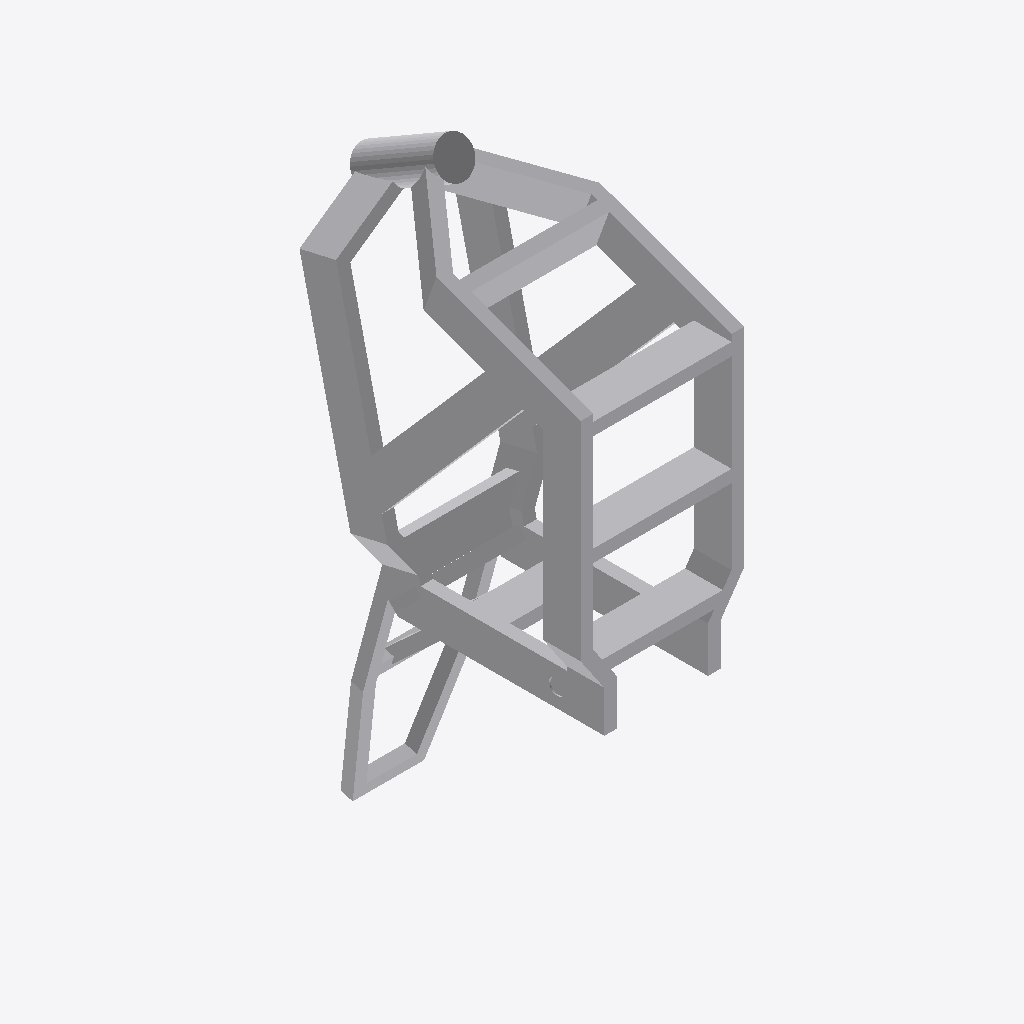
Isometric view of an IFC building model (IFC-SPF (STEP), schema IFC4, length unit metre), seen from the south-west, elements coloured by IFC class (only those large enough to see are counted): 36 other elements (light grey).
Extent 0.3 m × 0.6 m × 1.2 m (x, y, z). Storeys (1): Default Storey at 0.00 m. Elements (38): 38 IfcBuildingElementProxy.

HEADER;
FILE_DESCRIPTION(('IFC4'),'2;1');
FILE_NAME('For Victor.IFC','2024-01-18T00:57:09',(''),(''),'SwIFC','SolidWorks 2023','');
FILE_SCHEMA(('IFC4'));
ENDSEC;
DATA;
#1=IFCPROJECT('0YIHQlvcH4P9srHWeBYBaQ',#2,'Default Project','','','','',(#8),#15);
#19=IFCSITE('376bLdVhb8n8mTc34c5$$M',#2,'Default Site','','',#20,$,'',.ELEMENT.,(0,0,0,0),(0,0,0,0),0.0,'',$);
#22=IFCBUILDING('0GRL0NgJzCM9xi5YQJW3a5',#2,'Default Building','','',#23,$,'',.ELEMENT.,$,$,$);
#25=IFCBUILDINGSTOREY('1Y_EGWtOz5c95RQ9wXW0fU',#2,'Default Storey','','',#26,$,'',.ELEMENT.,0.0);
#2395=IFCBUILDINGELEMENTPROXY('3A9N$nKIDATuJHA6gjWrof',#2,'3x1 3X1(11)[14]','','3x1 3X1(11)[14]',#2397,#2396,'966068A1-7AD5-4364-A1-77-E200C539D442',.ELEMENT.);
#3019=IFCBUILDINGELEMENTPROXY('37Nh$41XHCMwZbmie$QZVS',#2,'3x1 3X1(11)[17]','','3x1 3X1(11)[17]',#3021,#3020,'AC960370-59F3-4EFB-BB-A9-EA2242DF9485',.ELEMENT.);
#13299=IFCBUILDINGELEMENTPROXY('3JKB2kxWn9dgoSe7SD8Ahk',#2,'Cut-Extrude1[2]','','Cut-Extrude1[2]',#13301,#13300,'14872D13-E209-4094-96-50-B06A22298B1B',.ELEMENT.);
#35=IFCBUILDINGELEMENTPROXY('3qkXIU41HEy9aJ0$WAvok2',#2,'3x1 3X1(11)[3]','','3x1 3X1(11)[3]',#37,#36,'BD4E6FDC-9F38-436E-87-1F-172A6BB216C7',.ELEMENT.);
#3227=IFCBUILDINGELEMENTPROXY('1Fbnn$HxDA6RzuxS04L3tM',#2,'3x1 3X1(11)[18]','','3x1 3X1(11)[18]',#3229,#3228,'DE515A00-CCAA-4688-99-07-0946E8EC3EFF',.ELEMENT.);
#10795=IFCBUILDINGELEMENTPROXY('3gKbwIUw540OK4QMQMJPwx',#2,'Split1[1]','','Split1[1]',#10797,#10796,'8607D3F0-0078-4404-B9-EF-7EAB23B1824E',.ELEMENT.);
#451=IFCBUILDINGELEMENTPROXY('1pF0TS2HTA7et8U_CRevrV',#2,'3x1 3X1(11)[9]','','3x1 3X1(11)[9]',#453,#452,'C89B26A4-5F95-4E55-A3-E8-C0329773D45D',.ELEMENT.);
#243=IFCBUILDINGELEMENTPROXY('0pvUs7opP3Ruz7c07CEaKy',#2,'3x1 3X1(11)[6]','','3x1 3X1(11)[6]',#245,#244,'470ADF94-CD87-46D1-BB-9A-D402A3A8215D',.ELEMENT.);
#1771=IFCBUILDINGELEMENTPROXY('3oTIKWAWr6qhCfQoIOuhV6',#2,'3x1 3X1(11)[11]','','3x1 3X1(11)[11]',#1773,#1772,'D0B17BB8-317D-4FBF-B5-DF-71AD8491F6F2',.ELEMENT.);
#11003=IFCBUILDINGELEMENTPROXY('3sYoJuIEvDdPTwLU8oHZbX',#2,'Split1[2]','','Split1[2]',#11005,#11004,'BA63DB96-9056-4E13-B9-12-02D5C93545B5',.ELEMENT.);
#3643=IFCBUILDINGELEMENTPROXY('0G8MYeSuXEOuEV1lM_NaKh',#2,'3x1 3X1(11)[20]','','3x1 3X1(11)[20]',#3645,#3644,'E7C64227-F9EF-4024-B9-AA-D0418CDA6BA4',.ELEMENT.);
#10299=IFCBUILDINGELEMENTPROXY('2FRiD6lOLAbg1O517CnjY_',#2,'Trim/Extend23','','Trim/Extend23',#10301,#10300,'BA749893-21F2-470F-8E-B9-390F3AF7CE58',.ELEMENT.);
#4611=IFCBUILDINGELEMENTPROXY('3X6wVSIIvDVgnBSzi4Qx7y',#2,'Trim/Extend16[2]','','Trim/Extend16[2]',#4613,#4612,'A9956212-FB4C-4E81-AE-E9-333336E890C3',.ELEMENT.);
#1515=IFCBUILDINGELEMENTPROXY('1Gw8WkzorA6PHTPDMCHrK6',#2,'3x1 3X1(11)[10]','','3x1 3X1(11)[10]',#1517,#1516,'FB116D92-8116-4909-AB-ED-1D7AA7BA823B',.ELEMENT.);
#659=IFCBUILDINGELEMENTPROXY('045zzYTKv30etfuK72pUnw',#2,'Head tube 3(1)','','Head tube 3(1)',#661,#660,'D91F871B-CC55-4FB7-90-D2-FBBBC1FFD145',.ELEMENT.);
#2187=IFCBUILDINGELEMENTPROXY('2WR_DUer9Fgx5faTE$D3mm',#2,'3x1 3X1(11)[13]','','3x1 3X1(11)[13]',#2189,#2188,'7F14B377-5CFF-4014-80-19-26664FE8216A',.ELEMENT.);
#5635=IFCBUILDINGELEMENTPROXY('0p7wQlEnn6YQKfIGnD9Kfx',#2,'Trim/Extend16[3]','','Trim/Extend16[3]',#5637,#5636,'144D304D-B6F4-4EF5-84-29-C6F0DCCF8E04',.ELEMENT.);
#11675=IFCBUILDINGELEMENTPROXY('231zgIW5HDHuu$p0AkR9uX',#2,'Cut-Extrude1[1]','','Cut-Extrude1[1]',#11677,#11676,'D3846643-CCFB-4629-B0-3E-0FE8E14DB7AB',.ELEMENT.);
#6395=IFCBUILDINGELEMENTPROXY('1xrVJapBXFiu0c_MH1M5sG',#2,'Trim/Extend16[4]','','Trim/Extend16[4]',#6397,#6396,'8EB48B3D-2334-4946-A5-50-37E8F58EB786',.ELEMENT.);
#8043=IFCBUILDINGELEMENTPROXY('1PZLGDKob4nPT_zSXX2AOP',#2,'1x1 1X1(1)[5]','','1x1 1X1(1)[5]',#8045,#8044,'38825D02-57AB-4761-9B-5A-E2BACB257960',.ELEMENT.);
#7627=IFCBUILDINGELEMENTPROXY('2ongXe0wbE7eIN9AFMKM0q',#2,'1x1 1X1(1)[3]','','1x1 1X1(1)[3]',#7629,#7628,'DBF330E7-1257-4F30-9F-F4-F47CC6977967',.ELEMENT.);
#7419=IFCBUILDINGELEMENTPROXY('2sRC23AT98LeqKqP6KlOn3',#2,'3x1 3X1(11)[21]','','3x1 3X1(11)[21]',#7421,#7420,'A1F3DF8D-40BB-4D70-91-AF-13AB6624B550',.ELEMENT.);
#11467=IFCBUILDINGELEMENTPROXY('0jmI6hxdr3WuuzBg30OQA$',#2,'Trim/Extend26[2]','','Trim/Extend26[2]',#11469,#11468,'D66FF28E-182C-4FF9-BC-F2-67CB217A3C1F',.ELEMENT.);
#10091=IFCBUILDINGELEMENTPROXY('3C2C0qCnPD6AJrJ2ZuDQJt',#2,'Trim/Extend21','','Trim/Extend21',#10093,#10092,'BDEBE44D-458B-4A3D-BB-83-735A7195E1BB',.ELEMENT.);
#9883=IFCBUILDINGELEMENTPROXY('03Kdq_qufBnBmuvsmXnueM',#2,'3x1 3X1(11)[28]','','3x1 3X1(11)[28]',#9885,#9884,'6FA41969-CBCE-45B4-AF-18-292E8CFC0878',.ELEMENT.);
#3435=IFCBUILDINGELEMENTPROXY('1Br2JCh8vDSAUzxpIwMDtP',#2,'3x1 3X1(11)[19]','','3x1 3X1(11)[19]',#3437,#3436,'692D11DF-5560-4D9F-A0-CD-17E12D4EA9B4',.ELEMENT.);
#2603=IFCBUILDINGELEMENTPROXY('0tOGb9eGL4ShXuzhcaYgH0',#2,'3x1 3X1(11)[15]','','3x1 3X1(11)[15]',#2605,#2604,'DC6740AE-05EF-4B84-81-AB-F34AB0900CB2',.ELEMENT.);
#9675=IFCBUILDINGELEMENTPROXY('0b07sGjd5BZBshU0v1hsGs',#2,'3x1 3X1(11)[27]','','3x1 3X1(11)[27]',#9677,#9676,'F32A1CAB-07D4-46FD-A5-81-0D3DA16FB255',.ELEMENT.);
#1979=IFCBUILDINGELEMENTPROXY('3f_6AK7SX6EwNi350FvXiq',#2,'3x1 3X1(11)[12]','','3x1 3X1(11)[12]',#1981,#1980,'69FF6F63-B323-44E3-87-C3-3781FA95AC99',.ELEMENT.);
#7835=IFCBUILDINGELEMENTPROXY('3Dv_A6Qaj0Mxzgw7tDQLhS',#2,'1x1 1X1(1)[4]','','1x1 1X1(1)[4]',#7837,#7836,'B166D02F-6341-49C7-BF-7E-19AAD499D21B',.ELEMENT.);
#2811=IFCBUILDINGELEMENTPROXY('3FL5JrMnr5HQGg8KWnRDP6',#2,'3x1 3X1(11)[16]','','3x1 3X1(11)[16]',#2813,#2812,'20ECC306-76D3-4A0A-A8-F6-C5D12D03CEAC',.ELEMENT.);
#9371=IFCBUILDINGELEMENTPROXY('2HqH84nm9BoBdfv1spoAiO',#2,'3x1 3X1(11)[26]','','3x1 3X1(11)[26]',#9373,#9372,'3B28D593-57BE-487C-9A-E3-BCCE18A54D91',.ELEMENT.);
#8459=IFCBUILDINGELEMENTPROXY('2E$AcFL0P7cuWNLt6_MQa8',#2,'Trim/Extend20[1]','','Trim/Extend20[1]',#8461,#8460,'7F74A8DF-A0FD-4114-90-74-28A18AC8C21D',.ELEMENT.);
#11259=IFCBUILDINGELEMENTPROXY('0ZLqDPfN92yAzEXtBixAWC',#2,'Trim/Extend26[1]','','Trim/Extend26[1]',#11261,#11260,'1B0A959D-FAB3-4BA8-94-78-002A22F34A13',.ELEMENT.);
#8251=IFCBUILDINGELEMENTPROXY('19hvUo9R90Xwu1DUN6wyBX',#2,'1x1 1X1(1)[6]','','1x1 1X1(1)[6]',#8253,#8252,'0AA6B138-7A4E-4871-A7-AD-4149A5AF084B',.ELEMENT.);
#9067=IFCBUILDINGELEMENTPROXY('09jW7CqDfBquB78sLI6MqL',#2,'3x1 3X1(11)[23]','','3x1 3X1(11)[23]',#9069,#9068,'229CC2CC-0101-4BE0-B4-BD-F288003D614A',.ELEMENT.);
ENDSEC;
